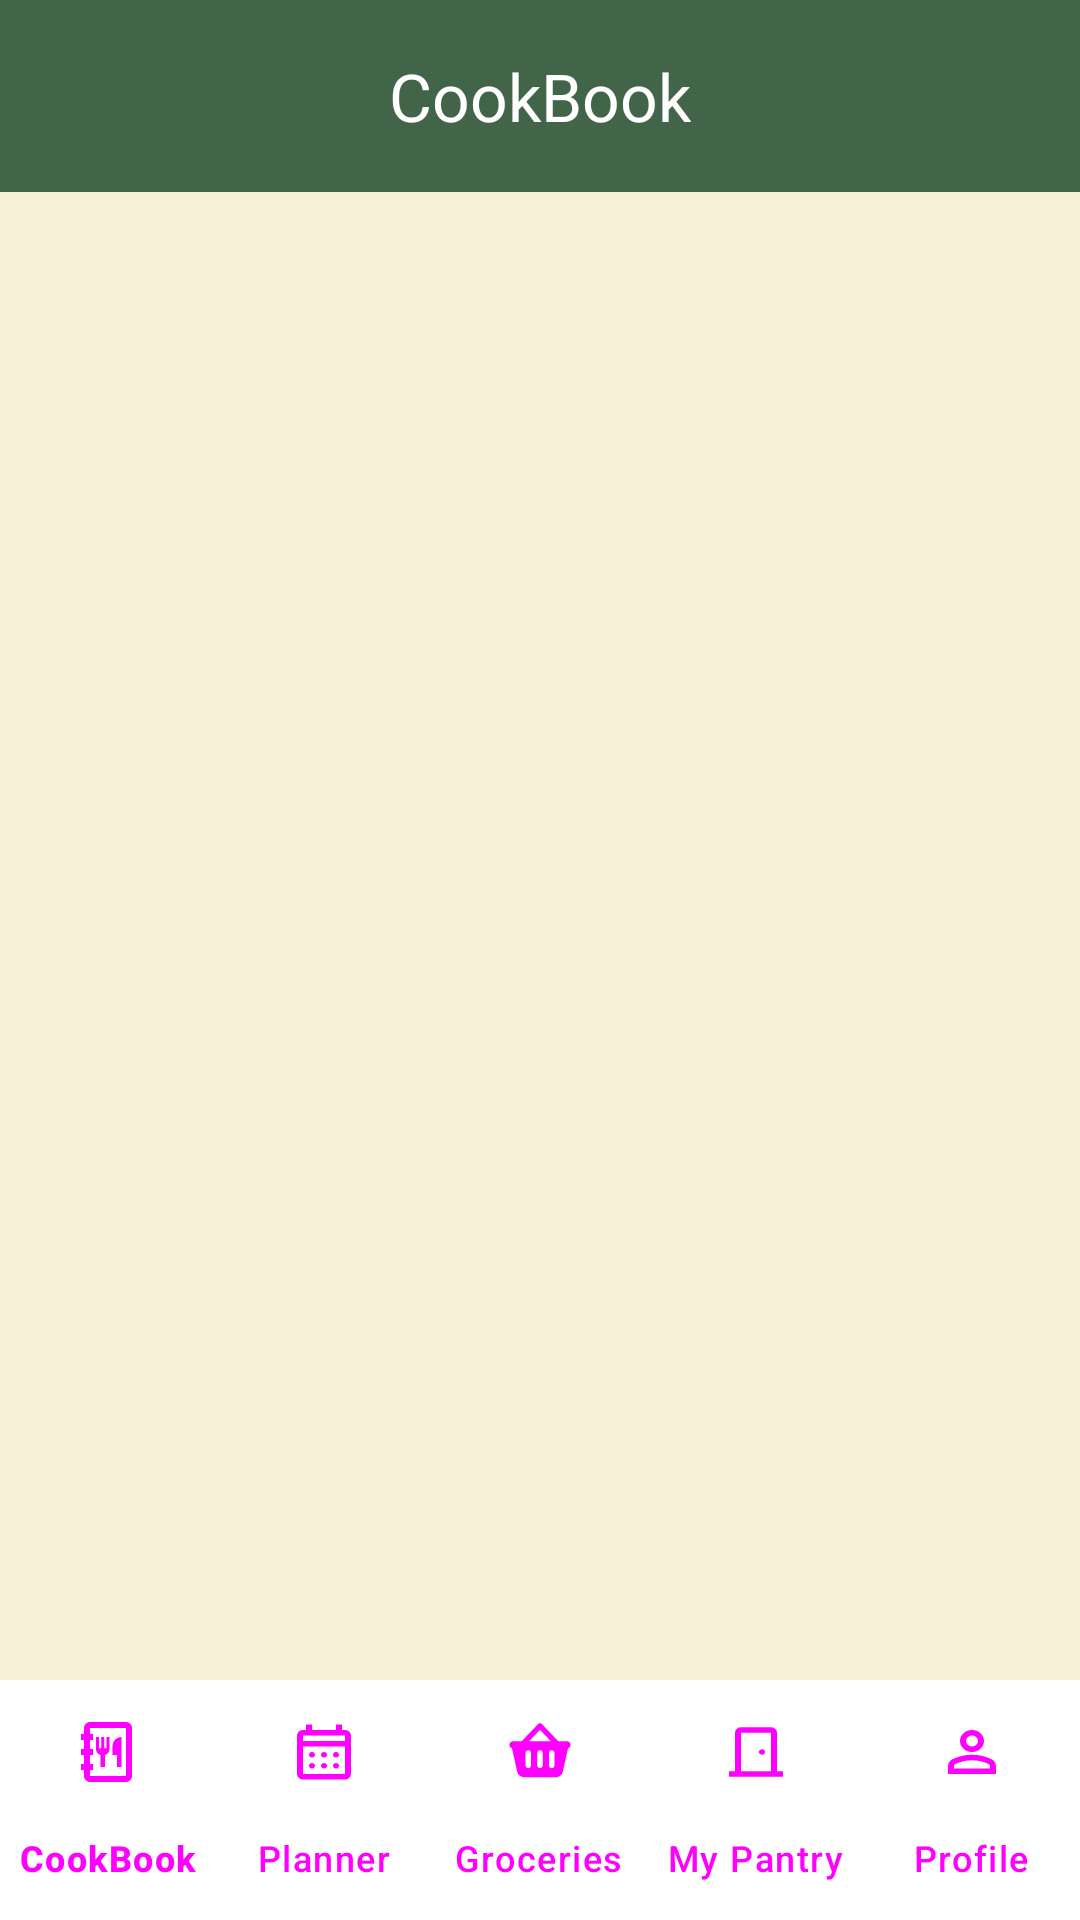

Here is an Android app screen rendered from its layout file. Give the layout XML and the strings, colors and styles it references.
<!-- AndroidManifest.xml: application theme Theme.CookBook -->
<!-- res/layout/activity_main.xml -->
<?xml version="1.0" encoding="utf-8"?>
<androidx.drawerlayout.widget.DrawerLayout xmlns:android="http://schemas.android.com/apk/res/android"
    xmlns:app="http://schemas.android.com/apk/res-auto"
    xmlns:tools="http://schemas.android.com/tools"
    android:id="@+id/drawerLayout"
    android:layout_width="match_parent"
    android:layout_height="match_parent"
    tools:context=".MainActivity">


    <androidx.constraintlayout.widget.ConstraintLayout
        android:id="@+id/main"
        android:layout_width="match_parent"
        android:layout_height="match_parent"
        android:background="@color/colorBackground">

        <com.google.android.material.appbar.AppBarLayout
            android:id="@+id/appBarLayout"
            android:layout_width="match_parent"
            android:layout_height="wrap_content"
            android:background="@color/colorPrimary"
            app:layout_constraintTop_toTopOf="parent">

            <com.google.android.material.appbar.MaterialToolbar
                android:id="@+id/toolbar"
                android:layout_width="match_parent"
                android:layout_height="?attr/actionBarSize"
                android:background="@color/colorPrimary"
                android:theme="@style/ThemeOverlay.Material3.Dark.ActionBar"
                app:title="CookBook"
                app:titleCentered="true" />

        </com.google.android.material.appbar.AppBarLayout>

        <FrameLayout
            android:id="@+id/fragmentContainer"
            android:layout_width="0dp"
            android:layout_height="0dp"
            app:layout_constraintStart_toStartOf="parent"
            app:layout_constraintEnd_toEndOf="parent"
            app:layout_constraintBottom_toTopOf="@id/bottomNavigationDivider"
            app:layout_constraintTop_toBottomOf="@id/appBarLayout"/>

        <View
            android:id="@+id/bottomNavigationDivider"
            android:layout_width="match_parent"
            android:layout_height="1dp"
            android:background="@color/colorBackground"
            app:layout_constraintStart_toStartOf="parent"
            app:layout_constraintEnd_toEndOf="parent"
            app:layout_constraintBottom_toTopOf="@id/bottomNavigation"/>

        <com.google.android.material.bottomnavigation.BottomNavigationView
            android:id="@+id/bottomNavigation"
            android:layout_width="0dp"
            android:layout_height="wrap_content"
            android:background="@color/white"
            app:backgroundTint="@color/white"
            app:itemIconTint="@color/nav_item_tint"
            app:itemTextColor="@color/nav_item_tint"
            app:labelVisibilityMode="labeled"
            app:layout_constraintStart_toStartOf="parent"
            app:layout_constraintEnd_toEndOf="parent"
            app:layout_constraintBottom_toBottomOf="parent"
            app:menu="@menu/menu_navigation"/>


    </androidx.constraintlayout.widget.ConstraintLayout>

    <com.google.android.material.navigation.NavigationView
        android:id="@+id/navigationView"
        android:layout_width="wrap_content"
        android:layout_height="match_parent"
        android:layout_gravity="start"
        android:background="@color/white"
        app:itemTextAppearance="@style/DrawerMenuText"

        app:itemShapeInsetTop="6dp"
        app:itemShapeInsetBottom="6dp"
        app:itemShapeInsetStart="12dp"
        app:itemShapeInsetEnd="12dp"
        app:itemVerticalPadding="12dp"
        app:itemHorizontalPadding="16dp"

        app:bottomInsetScrimEnabled="false"
        app:headerLayout="@layout/nav_header"
        app:insetForeground="@color/colorPrimary"
        app:itemIconTint="@color/nav_item_tint"
        app:itemShapeFillColor="@color/drawer_item_fill"
        app:itemTextColor="@color/colorPrimary"
        app:menu="@menu/menu_navigation"/>

</androidx.drawerlayout.widget.DrawerLayout>
<!-- res/layout/nav_header.xml (included above) -->
<?xml version="1.0" encoding="utf-8"?>
<LinearLayout xmlns:android="http://schemas.android.com/apk/res/android"
    android:orientation="vertical"
    android:layout_width="match_parent"
    android:layout_height="wrap_content"
    android:background="@color/colorBackground"
    android:paddingStart="16dp"
    android:paddingTop="24dp"
    android:paddingEnd="16dp"
    android:paddingBottom="16dp">


    <TextView
        android:layout_width="wrap_content"
        android:layout_height="wrap_content"
        android:layout_marginTop="10dp"
        android:text="Your Cookbook"
        android:textColor="@color/colorText"
        android:textSize="25sp"
        android:textStyle="bold"/>

    <TextView
        android:layout_width="wrap_content"
        android:layout_height="wrap_content"
        android:text="Good food, kept close."
        android:textColor="@color/colorText"
        android:textSize="18sp"/>




</LinearLayout>
<!-- resources referenced by this layout -->
<resources>
  <color name="colorBackground">#F8F1D8</color>
  <color name="colorPrimary">#42654A</color>
  <color name="colorText">#29332C</color>
  <color name="drawer_item_fill">#E8F0E8</color>
  <color name="nav_item_tint">#42654A</color>
  <color name="white">#FFFFFFFF</color>
  <style name="DrawerMenuText" parent="TextAppearance.AppCompat.Body1">
          <item name="android:textSize">16sp</item>
          <item name="android:textColor">@color/colorPrimary</item>
      </style>
  <style name="Theme.CookBook" parent="Base.Theme.CookBook" />
  <style name="Base.Theme.CookBook" parent="Theme.Material3.DayNight.NoActionBar">
          
          
      </style>
</resources>
